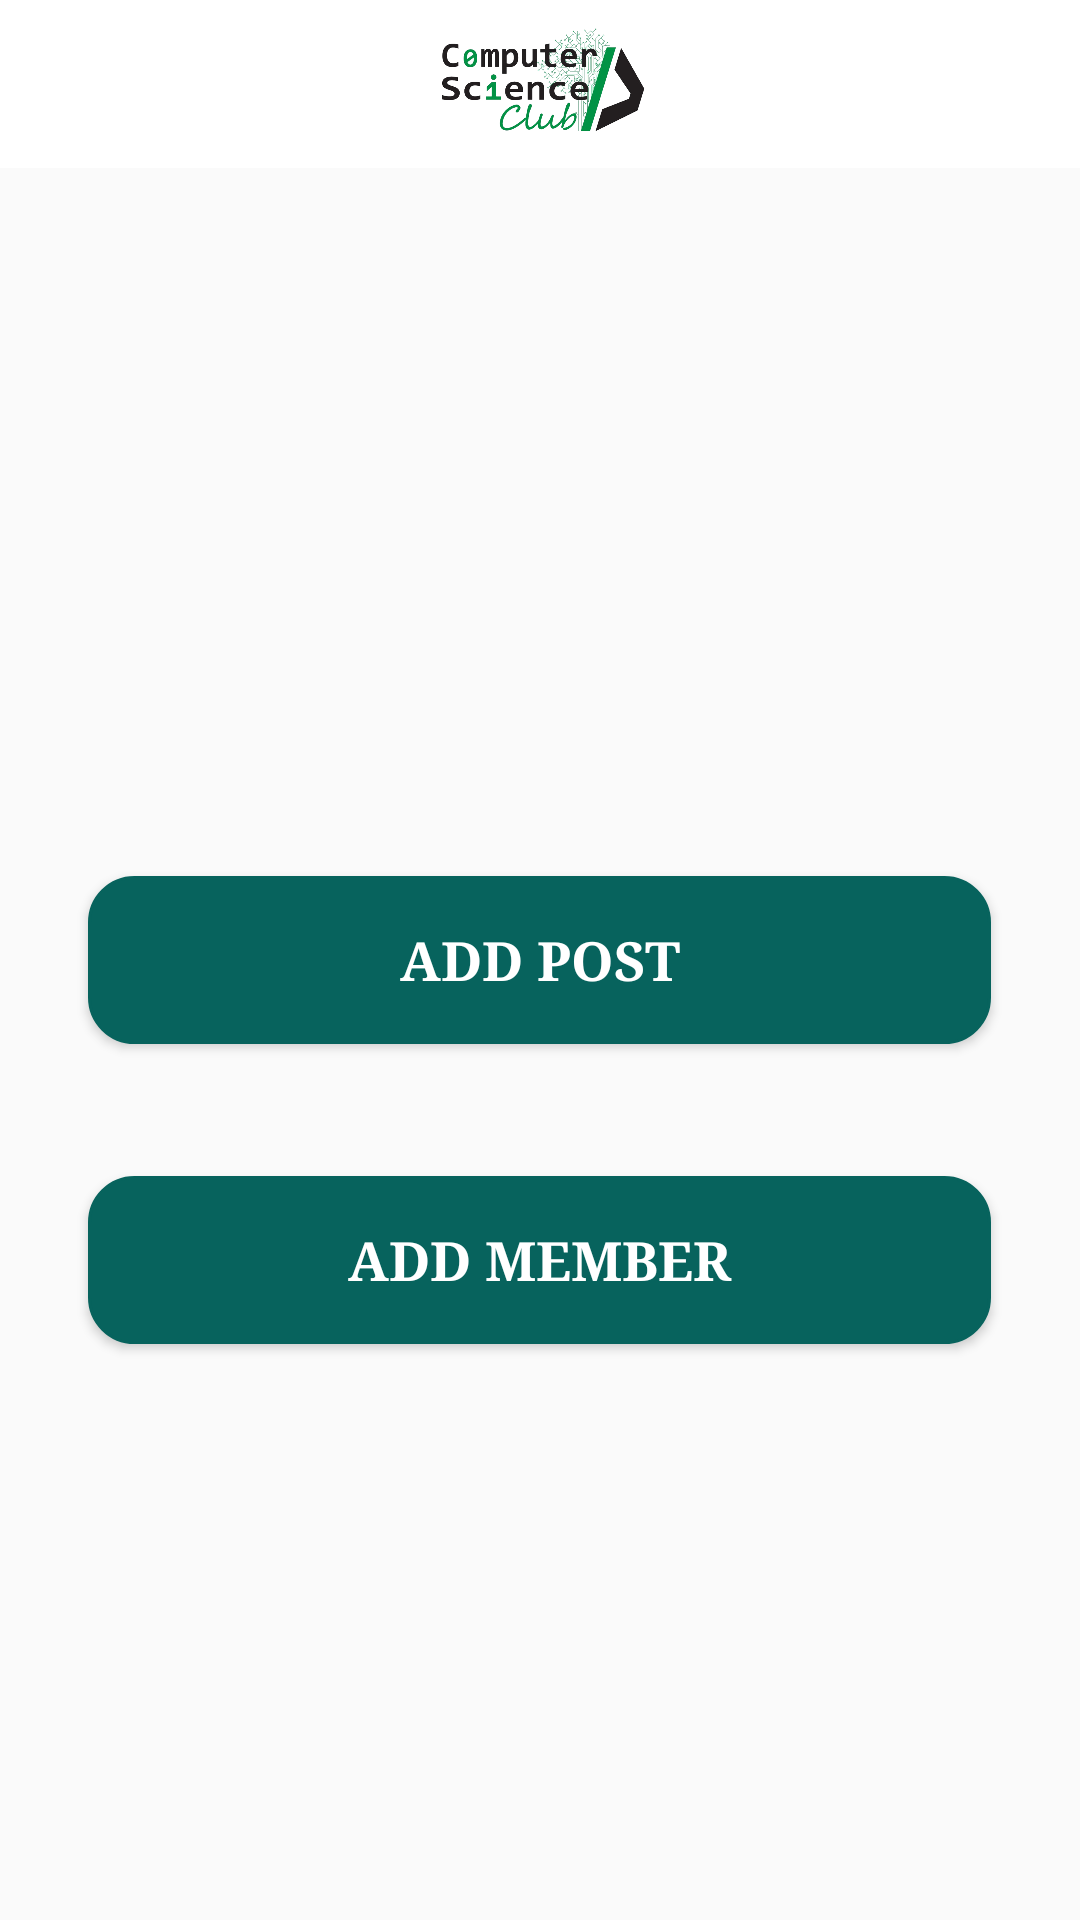

Write the Android layout XML for this screen, with the resource values it uses.
<!-- AndroidManifest.xml: application theme Theme.Clube -->
<!-- res/layout/fragment_add_post.xml -->
<FrameLayout xmlns:android="http://schemas.android.com/apk/res/android"
    xmlns:tools="http://schemas.android.com/tools"
    android:layout_width="match_parent"
    android:layout_height="match_parent"
    tools:context="Fragment.addPostFragment">

    <com.google.android.material.appbar.AppBarLayout
        android:id="@+id/app_bar"
        android:layout_width="match_parent"
        android:layout_height="wrap_content">

        <androidx.appcompat.widget.Toolbar
            android:id="@+id/toolbar"
            android:layout_width="match_parent"
            android:layout_height="?attr/actionBarSize"
            android:background="@color/white"
            android:elevation="4dp"
            android:theme="@style/ThemeOverlay.AppCompat.ActionBar">

            <RelativeLayout
                android:layout_width="match_parent"
                android:layout_height="wrap_content"
                android:gravity="center"
                android:paddingRight="15dp">

                <ImageView

                    android:layout_width="wrap_content"
                    android:layout_height="wrap_content"
                    android:src="@drawable/logo" />


            </RelativeLayout>
        </androidx.appcompat.widget.Toolbar>
    </com.google.android.material.appbar.AppBarLayout>

    <Button
        android:id="@+id/addpost"
        android:layout_width="301dp"
        android:layout_height="56dp"
        android:layout_gravity="center"
        android:background="@drawable/custombutton"
        android:backgroundTint="#07635D"
        android:fontFamily="serif"
        android:text="Add Post"
        android:textAlignment="center"
        android:textColor="#FFFFFF"
        android:textSize="18sp"
        android:textStyle="bold" />

    <Button
        android:id="@+id/addmem"
        android:layout_width="301dp"
        android:layout_height="56dp"
        android:layout_gravity="center"
        android:layout_marginTop="100dp"
        android:background="@drawable/custombutton"
        android:backgroundTint="#07635D"
        android:fontFamily="serif"
        android:text="Add Member"
        android:textAlignment="center"
        android:textColor="#FFFFFF"
        android:textSize="18sp"
        android:textStyle="bold" />


</FrameLayout>
<!-- resources referenced by this layout -->
<resources>
  <color name="white">#FFFFFF</color>
  <!-- drawable custombutton (drawable) -->
  <?xml version="1.0" encoding="utf-8"?>
  <shape
      xmlns:android="http://schemas.android.com/apk/res/android"
      android:shape="rectangle">
      <stroke
          android:color="@color/cardview_dark_background"
          android:width="1dp"/>
      <corners
          android:radius="15dp"/>
      <solid
          android:color="#07635D"/>
  </shape>
  <!-- drawable logo: png bitmap (drawable, 196611 bytes) -->
  <style name="Theme.Clube" parent="Theme.AppCompat.Light.NoActionBar">
          
          <item name="colorPrimaryVariant">@color/purple_700</item>
          <item name="colorOnPrimary">@color/white</item>
          
          <item name="colorSecondary">#4CAF50</item>
          <item name="colorSecondaryVariant">@color/teal_700</item>
          <item name="colorOnSecondary">@color/white</item>
          
          <item name="android:statusBarColor" tools:targetApi="l">?attr/colorPrimaryVariant</item>
          
      </style>
  <color name="purple_700">#ff7930</color>
  <color name="teal_700">#FF018786</color>
</resources>
